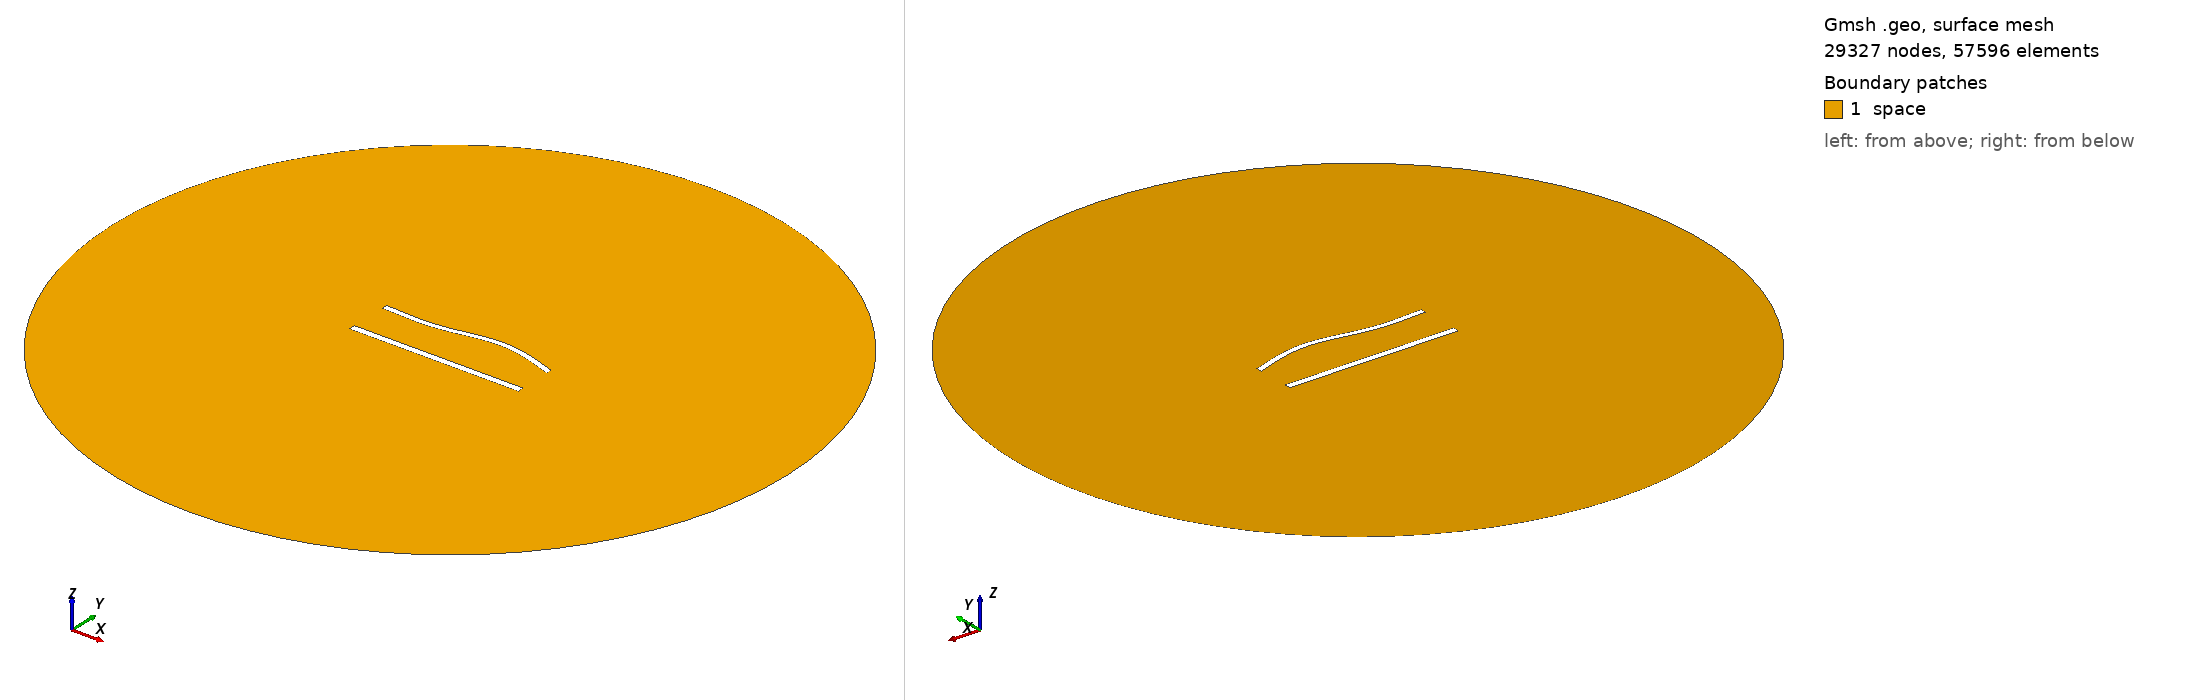

Gmsh geometry script, surface-meshed: 29327 nodes, 57596 surface elements. Boundary patches (legend numbers): 1 space. Left view from above one corner, right view from below the opposite corner. Legend entries are the model's physical surfaces. The drawing asked Gmsh for element sizes between 1% and 20% of the model's largest extent; the script's own settings can give other sizes.

=== 1046.geo (drawn) ===
//---------------------------------------
// Geometry kernel
//---------------------------------------

SetFactory("OpenCASCADE");



//---------------------------------------
// Parameters of the geometry
//---------------------------------------

// Overetch of the upper plate
overetch = 0.25;

// Distance between the plates
distance = 25.0;

// Discretization over the x axis (for the deformation)
nx = 50; 

// Length of the plate
L = 100 - overetch; 

// Number of modes
n = 4; 

// 1st mode coefficient
coeff(1) = 1.5;
beta(1) = 0.596864 * 3.1415926535 / L;

// 2nd mode coefficient
coeff(2) = 1.5;
beta(2) = 1.49418 * 3.1415926535 / L;

// 3rd mode coefficient
coeff(3) = -1.5;
beta(3) = 2.50025 * 3.1415926535 / L;

// 4th mode coefficient
coeff(4) = 0.0;
beta(4) = 3.49999 * 3.1415926535 / L;



//---------------------------------------
// Upper plate (deformed rectangle)
//---------------------------------------

// Coordiantes of the upper plate
xmin = -50;
xmax = 50 - overetch;

// Height of the upper plate
yheight = 4 - 2 * overetch;

// Indexes of the points
UpperID[] = {};
LowerID[] = {};
LeftID[] = {};
RightID[] = {};

// Point index
p = 1;

// Horizontal edges
For i In {1:nx}
    x = xmin + (i-1)*(xmax - xmin)/(nx-1);

    y_bottom = distance / 2 + overetch;
    For j In {1:n}
        C = (Cosh(beta(j)*L) + Cos(beta(j)*L)) / (Sinh(beta(j)*L) + Sin(beta(j)*L));
        y_bottom  = y_bottom + coeff(j) * (Cosh(beta(j)*(x+50)) - Cos(beta(j)*(x+50)) - C * (Sinh(beta(j)*(x+50)) - Sin(beta(j)*(x+50))));
    EndFor

    y_top = y_bottom + yheight;

    Point(p) = {x, y_top, 0, 1.0};
    UpperID[i] = p;
    p = p + 1;

    Point(p) = {x, y_bottom, 0, 1.0};
    LowerID[i] = p;
    p = p + 1;
EndFor

// Create point lists
UpperPts[] = {}; LowerPts[] = {};
For i In {1:nx}
  UpperPts[] += {UpperID[i]};
  LowerPts[] += {LowerID[i]};
EndFor

// Build splines
Spline(1) = {UpperPts[]};
Spline(2) = {LowerPts[]};
Line(3) = {LowerPts[nx-1], UpperPts[nx-1]};
Line(4) = {LowerPts[0], UpperPts[0]};

// Build the plane surface
Curve Loop(1) = {2, 3, -1, -4};
Plane Surface(1) = {1};



//---------------------------------------
// Lower plate (rectangle)
//---------------------------------------

// Vertices
Point(1001) = {-50, -distance/2, 0, 1.0};
Point(1002) = { 50, -distance/2, 0, 1.0};
Point(1003) = { 50,  -distance/2 + 4, 0, 1.0};
Point(1004) = {-50,  -distance/2 + 4, 0, 1.0};

// Edges
Line(5) = {1001, 1002};
Line(6) = {1002, 1003};
Line(7) = {1003, 1004};
Line(8) = {1004, 1001};

// Plane surface
Line Loop(2) = {5, 6, 7, 8};
Plane Surface(2) = {2}; 



//---------------------------------------
// Outer (fictious) boundary
//---------------------------------------

// Points
Point(1005) = {0, 0, 0};       // Center
Point(1006) = {200, 0, 0};     // Start point
Point(1007) = {0, 200, 0};     // 90 degrees
Point(1008) = {-200, 0, 0};    // 180 degrees
Point(1009) = {0, -200, 0};    // 270 degrees

// Circle arcs (each needs start, center, end)
Circle(9) = {1006, 1005, 1007};
Circle(10) = {1007, 1005, 1008};
Circle(11) = {1008, 1005, 1009};
Circle(12) = {1009, 1005, 1006};

// Plane surface for the entire domain
Curve Loop(3) = {9, 10, 11, 12};
Surface(3) = {3};

// Subtract the plates from the whole domain to obtain the actual domain where we want to solve the equations
BooleanDifference{ Surface{3}; Delete; }{ Surface{1}; Surface{2}; Delete; }




//---------------------------------------
// Transfinite Lines/Curves
//---------------------------------------

// Set the number of points on the boundaries
r = 6;
d = 0.15;

// Plates
Transfinite Curve {1} = 50*r/4 Using Progression 1;
Transfinite Line {2} = 50*r Using Progression 1;
Transfinite Curve {3, 4} = 2*r Using Progression 1+d;
Transfinite Line {5} = 50*r/4 Using Progression 1;
Transfinite Line {7} = 50*r Using Progression 1;
Transfinite Line {6} = 2*r Using Progression 1-d;
Transfinite Line {8} = 2*r Using Progression 1+d;

// Outer boundary
Transfinite Line {9, 10, 11, 12} = 20 Using Progression 1;



//---------------------------------------
// Physical groups
//---------------------------------------                

// Physical curves (boundaries)
Physical Line("force_segment", 10) = {2};
Physical Line("upper_plate", 11) = {1, 3, 4};
Physical Line("lower_plate", 12) = {5, 6, 7, 8};
Physical Line("boundary", 20) = {9, 10, 11, 12};

// Physical Surfaces
Physical Surface("space", 30) = {3};



//---------------------------------------
// 6. Generate the Mesh
//---------------------------------------

// 2D mesh generation
Mesh 2;
